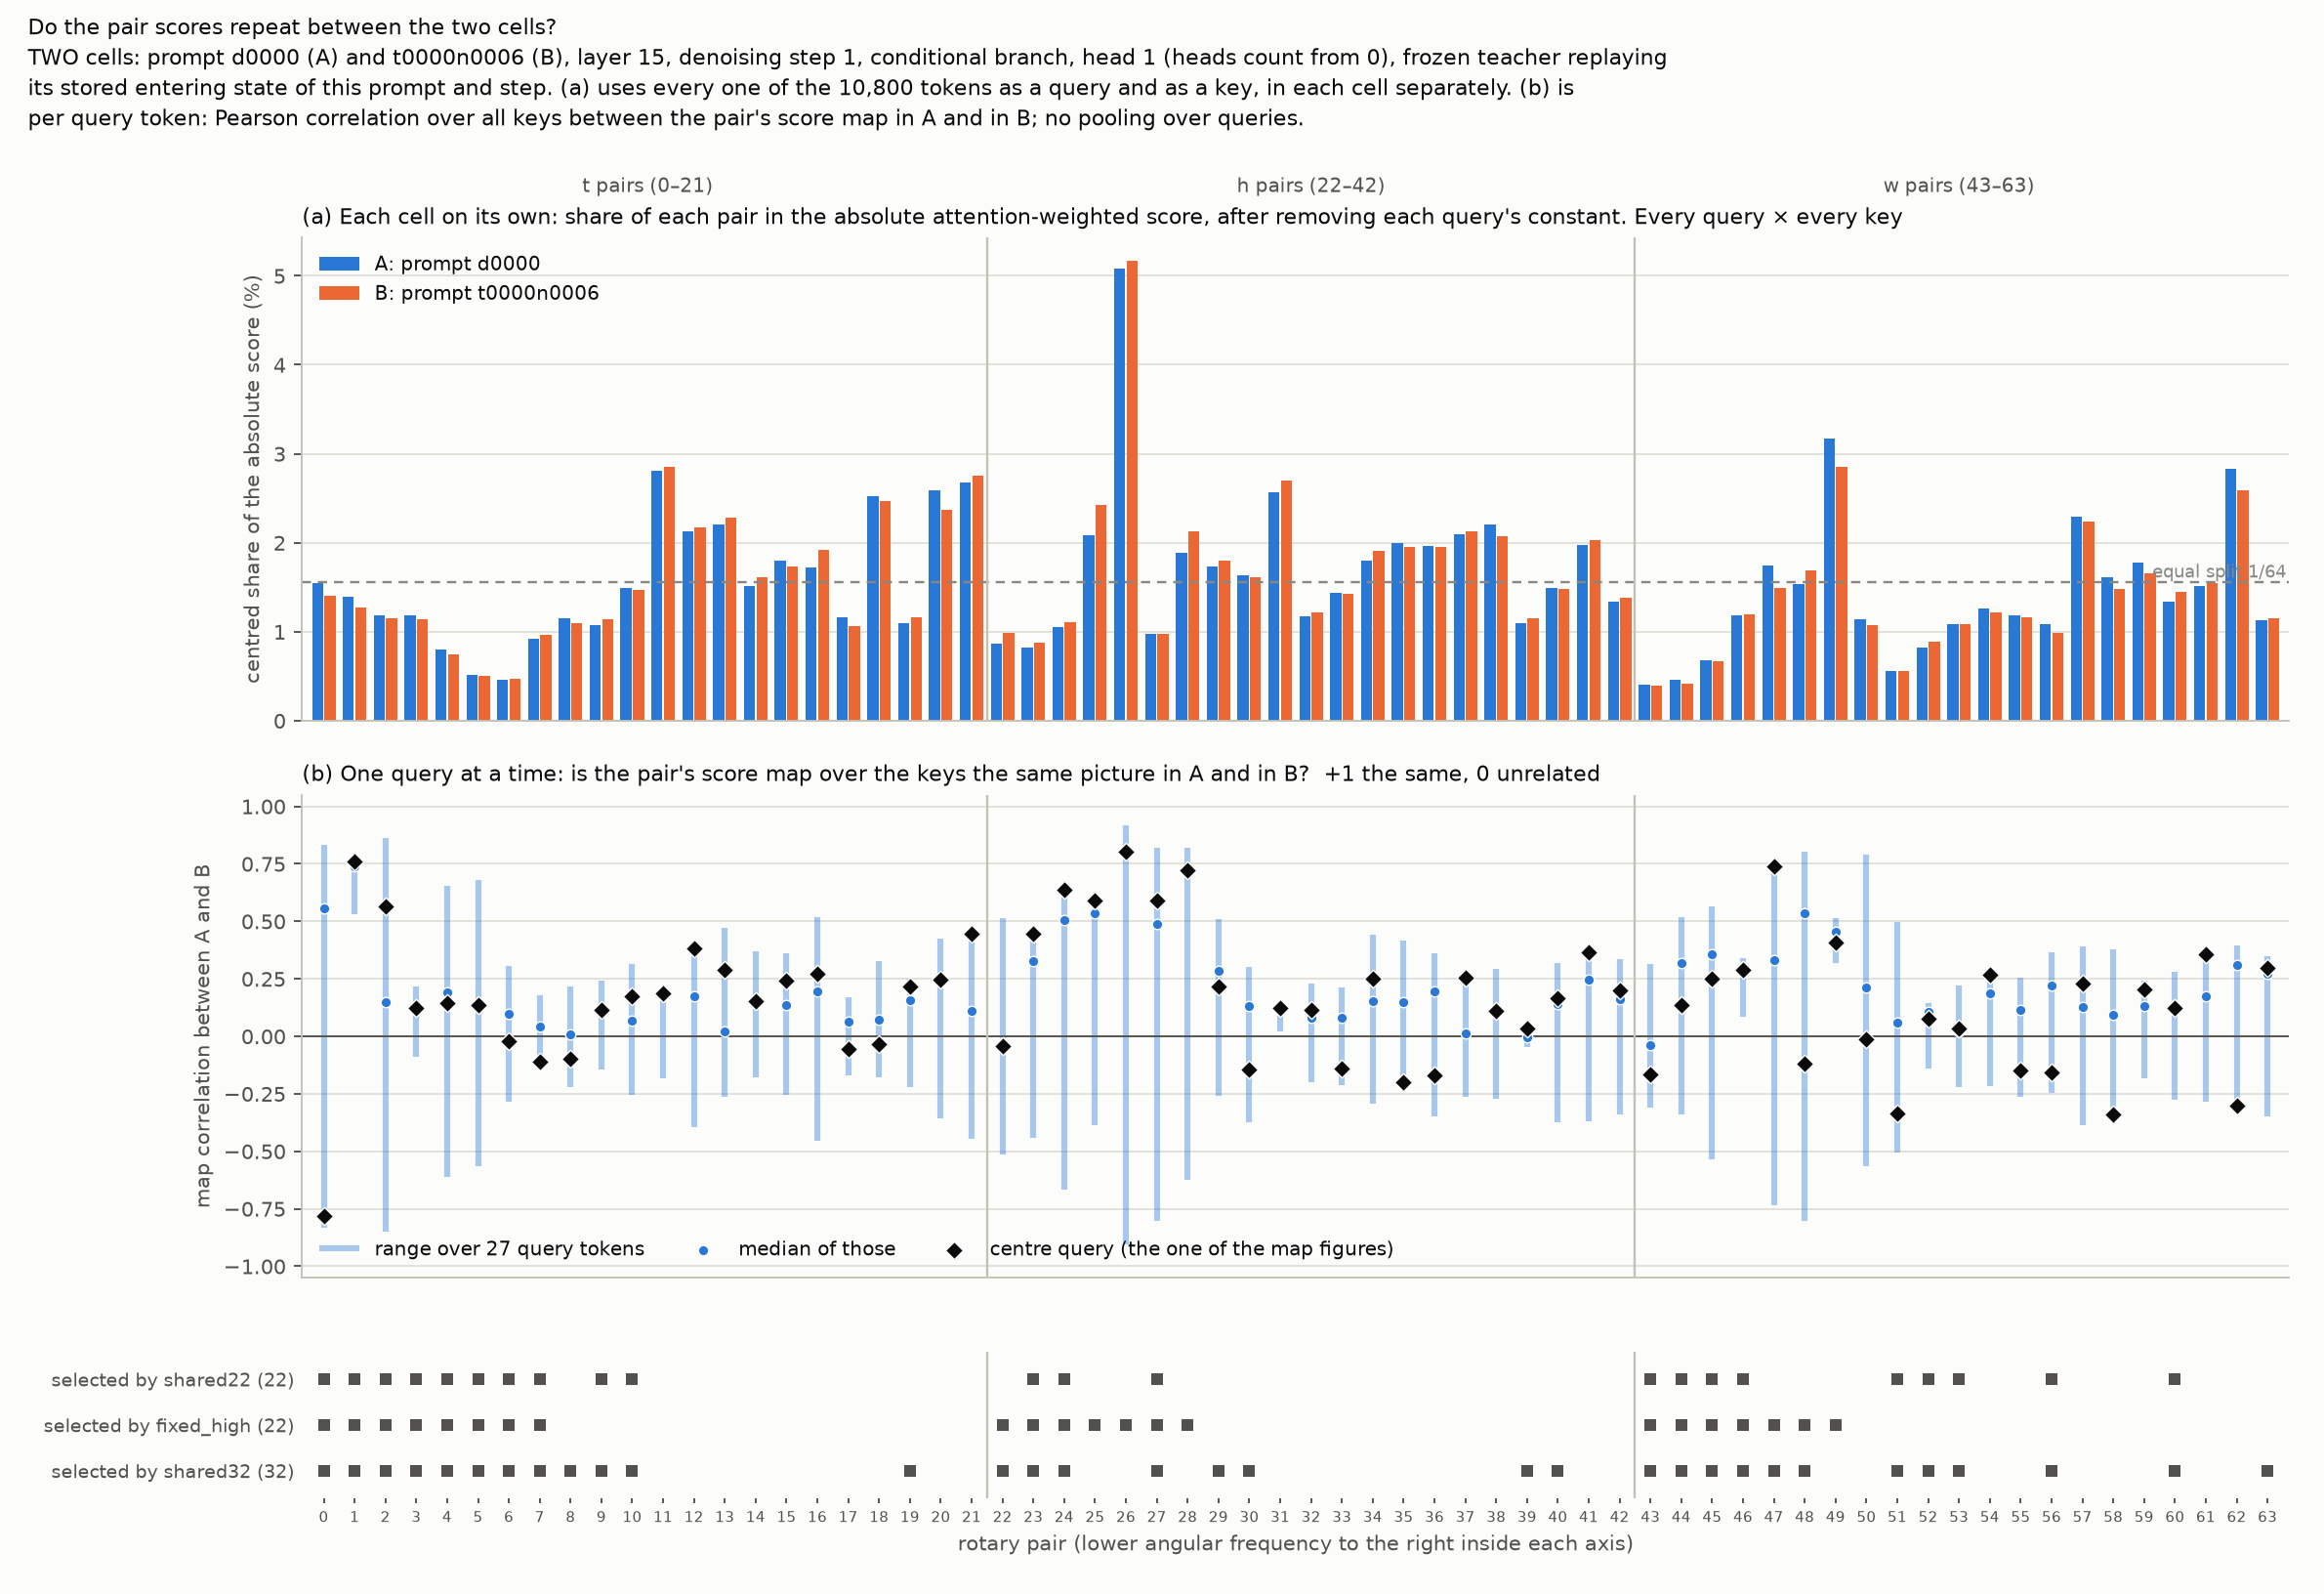

Data behind this chart, as committed beside it:
pair, axis, in_shared22, in_fixed_high, in_shared32, centred_share_a, centred_share_b, raw_share_a, raw_share_b, map_correlation_centre_query, map_correlation_min_27_queries, map_correlation_median_27_queries, map_correlation_max_27_queries
0, t, 1, 1, 1, 0.01544, 0.01402, 0.009987, 0.008963, -0.7813, -0.8338, 0.5578, 0.8304
1, t, 1, 1, 1, 0.01389, 0.0127, 0.009007, 0.008164, 0.7598, 0.5312, 0.7383, 0.7598
2, t, 1, 1, 1, 0.01188, 0.01156, 0.007803, 0.007501, 0.5668, -0.8505, 0.1496, 0.8615
3, t, 1, 1, 1, 0.01187, 0.01143, 0.007605, 0.007194, 0.1221, -0.08734, 0.1247, 0.2158
4, t, 1, 1, 1, 0.007954, 0.007491, 0.007979, 0.007565, 0.1461, -0.6108, 0.1915, 0.6543
5, t, 1, 1, 1, 0.005107, 0.004993, 0.005808, 0.005779, 0.1372, -0.5656, 0.1372, 0.679
6, t, 1, 1, 1, 0.004601, 0.004724, 0.004952, 0.005033, -0.02285, -0.2851, 0.09867, 0.3063
7, t, 1, 1, 1, 0.009178, 0.009669, 0.005796, 0.006054, -0.1106, -0.1106, 0.04268, 0.1765
8, t, 0, 0, 1, 0.01147, 0.01096, 0.01163, 0.01061, -0.09687, -0.2223, 0.008251, 0.2184
9, t, 1, 0, 1, 0.01074, 0.01135, 0.009354, 0.01159, 0.1149, -0.1446, 0.1172, 0.2417
10, t, 1, 0, 1, 0.01495, 0.01473, 0.009852, 0.009958, 0.1759, -0.254, 0.06907, 0.3142
11, t, 0, 0, 0, 0.02809, 0.0285, 0.02828, 0.02893, 0.1867, -0.1833, 0.1763, 0.2034
12, t, 0, 0, 0, 0.02127, 0.02168, 0.02445, 0.02591, 0.3807, -0.3934, 0.1761, 0.3996
13, t, 0, 0, 0, 0.02207, 0.02281, 0.01653, 0.01638, 0.2904, -0.263, 0.02052, 0.4722
14, t, 0, 0, 0, 0.01516, 0.0161, 0.02866, 0.02991, 0.1523, -0.1786, 0.1459, 0.3712
15, t, 0, 0, 0, 0.01795, 0.01728, 0.02598, 0.02321, 0.2421, -0.2562, 0.1353, 0.3602
16, t, 0, 0, 0, 0.01717, 0.01921, 0.02071, 0.02228, 0.271, -0.4555, 0.1952, 0.517
17, t, 0, 0, 0, 0.01158, 0.01068, 0.01224, 0.009953, -0.05429, -0.1712, 0.06547, 0.1691
18, t, 0, 0, 0, 0.02526, 0.02472, 0.02615, 0.02502, -0.03444, -0.1803, 0.07322, 0.325
19, t, 0, 0, 1, 0.01097, 0.01162, 0.01508, 0.01532, 0.2183, -0.2194, 0.1579, 0.2524
20, t, 0, 0, 0, 0.02588, 0.02365, 0.02689, 0.0265, 0.2467, -0.3548, 0.2436, 0.4256
21, t, 0, 0, 0, 0.02682, 0.02752, 0.02506, 0.0276, 0.4465, -0.4476, 0.1103, 0.4626
22, h, 0, 1, 1, 0.008647, 0.009842, 0.005616, 0.00632, -0.04217, -0.5145, -0.02893, 0.5129
23, h, 1, 1, 1, 0.008271, 0.008744, 0.005369, 0.005608, 0.4461, -0.4422, 0.3263, 0.45
24, h, 1, 1, 1, 0.01056, 0.01103, 0.006856, 0.007073, 0.6354, -0.6673, 0.5051, 0.6653
25, h, 0, 1, 0, 0.02086, 0.02422, 0.01353, 0.01548, 0.5901, -0.3884, 0.5336, 0.602
26, h, 0, 1, 0, 0.05086, 0.05169, 0.03596, 0.03625, 0.8026, -0.9066, 0.8032, 0.9155
27, h, 1, 1, 1, 0.00971, 0.009701, 0.00761, 0.007548, 0.5897, -0.8032, 0.4873, 0.8202
28, h, 0, 1, 0, 0.0189, 0.02123, 0.01966, 0.02185, 0.7218, -0.6231, 0.7116, 0.8183
29, h, 0, 0, 1, 0.01727, 0.01803, 0.01646, 0.01686, 0.215, -0.2583, 0.283, 0.5108
30, h, 0, 0, 1, 0.01638, 0.01615, 0.01774, 0.01692, -0.1444, -0.3737, 0.1319, 0.3029
31, h, 0, 0, 0, 0.02564, 0.02699, 0.02844, 0.02994, 0.122, 0.01908, 0.1132, 0.1491
32, h, 0, 0, 0, 0.01173, 0.01217, 0.01622, 0.01741, 0.1163, -0.2011, 0.07875, 0.2306
33, h, 0, 0, 0, 0.0144, 0.01423, 0.01756, 0.01895, -0.1409, -0.2119, 0.0821, 0.2129
34, h, 0, 0, 0, 0.01796, 0.01904, 0.01328, 0.01373, 0.2506, -0.2924, 0.154, 0.441
35, h, 0, 0, 0, 0.02, 0.01954, 0.02356, 0.02257, -0.1979, -0.2247, 0.1488, 0.4171
36, h, 0, 0, 0, 0.01963, 0.01948, 0.02523, 0.02694, -0.1699, -0.3505, 0.1935, 0.3626
37, h, 0, 0, 0, 0.02093, 0.02133, 0.01585, 0.01737, 0.2561, -0.2627, 0.01384, 0.2584
38, h, 0, 0, 0, 0.02204, 0.02077, 0.05227, 0.05317, 0.1089, -0.2714, 0.1082, 0.2948
39, h, 0, 0, 1, 0.01097, 0.01146, 0.01157, 0.01144, 0.03388, -0.04488, -0.004265, 0.03545
40, h, 0, 0, 1, 0.01488, 0.01481, 0.01164, 0.01201, 0.1667, -0.3732, 0.1404, 0.3195
41, h, 0, 0, 0, 0.01976, 0.02031, 0.02047, 0.01934, 0.3649, -0.3677, 0.2475, 0.3698
42, h, 0, 0, 0, 0.01334, 0.01386, 0.01517, 0.01439, 0.1979, -0.3411, 0.163, 0.3374
43, w, 1, 1, 1, 0.004039, 0.00394, 0.002624, 0.00253, -0.1661, -0.3091, -0.03722, 0.3155
44, w, 1, 1, 1, 0.004555, 0.004203, 0.002959, 0.002696, 0.137, -0.3398, 0.3167, 0.5173
45, w, 1, 1, 1, 0.006776, 0.006725, 0.004398, 0.004312, 0.2514, -0.5334, 0.3555, 0.563
46, w, 1, 1, 1, 0.01188, 0.01199, 0.007812, 0.007917, 0.2868, 0.08449, 0.2999, 0.3383
47, w, 0, 1, 1, 0.01744, 0.0149, 0.01242, 0.0107, 0.7399, -0.7341, 0.3299, 0.7434
48, w, 0, 1, 1, 0.01534, 0.01686, 0.01067, 0.01144, -0.1197, -0.8047, 0.533, 0.8034
49, w, 0, 1, 0, 0.03171, 0.02855, 0.03173, 0.0287, 0.4056, 0.3203, 0.4548, 0.5131
50, w, 0, 0, 0, 0.01144, 0.01075, 0.02045, 0.01872, -0.01073, -0.5665, 0.2123, 0.7905
51, w, 1, 0, 1, 0.005625, 0.005603, 0.004991, 0.004903, -0.3376, -0.5049, 0.0601, 0.4968
52, w, 1, 0, 1, 0.008206, 0.008874, 0.007584, 0.00864, 0.07595, -0.139, 0.1046, 0.1439
53, w, 1, 0, 1, 0.01086, 0.01085, 0.009952, 0.01069, 0.03464, -0.2204, 0.01918, 0.2221
54, w, 0, 0, 0, 0.01259, 0.01216, 0.02423, 0.02635, 0.269, -0.2175, 0.1864, 0.2872
55, w, 0, 0, 0, 0.01189, 0.01162, 0.01082, 0.01146, -0.1507, -0.2613, 0.1148, 0.2558
56, w, 1, 0, 1, 0.01081, 0.00985, 0.007335, 0.006425, -0.1559, -0.2458, 0.2214, 0.3667
57, w, 0, 0, 0, 0.02292, 0.02238, 0.01789, 0.01579, 0.2278, -0.3853, 0.1288, 0.3887
58, w, 0, 0, 0, 0.01609, 0.01482, 0.01638, 0.01536, -0.3411, -0.3512, 0.09146, 0.38
59, w, 0, 0, 0, 0.01774, 0.01658, 0.01357, 0.01333, 0.2036, -0.1832, 0.1309, 0.2401
... 4 more rows
